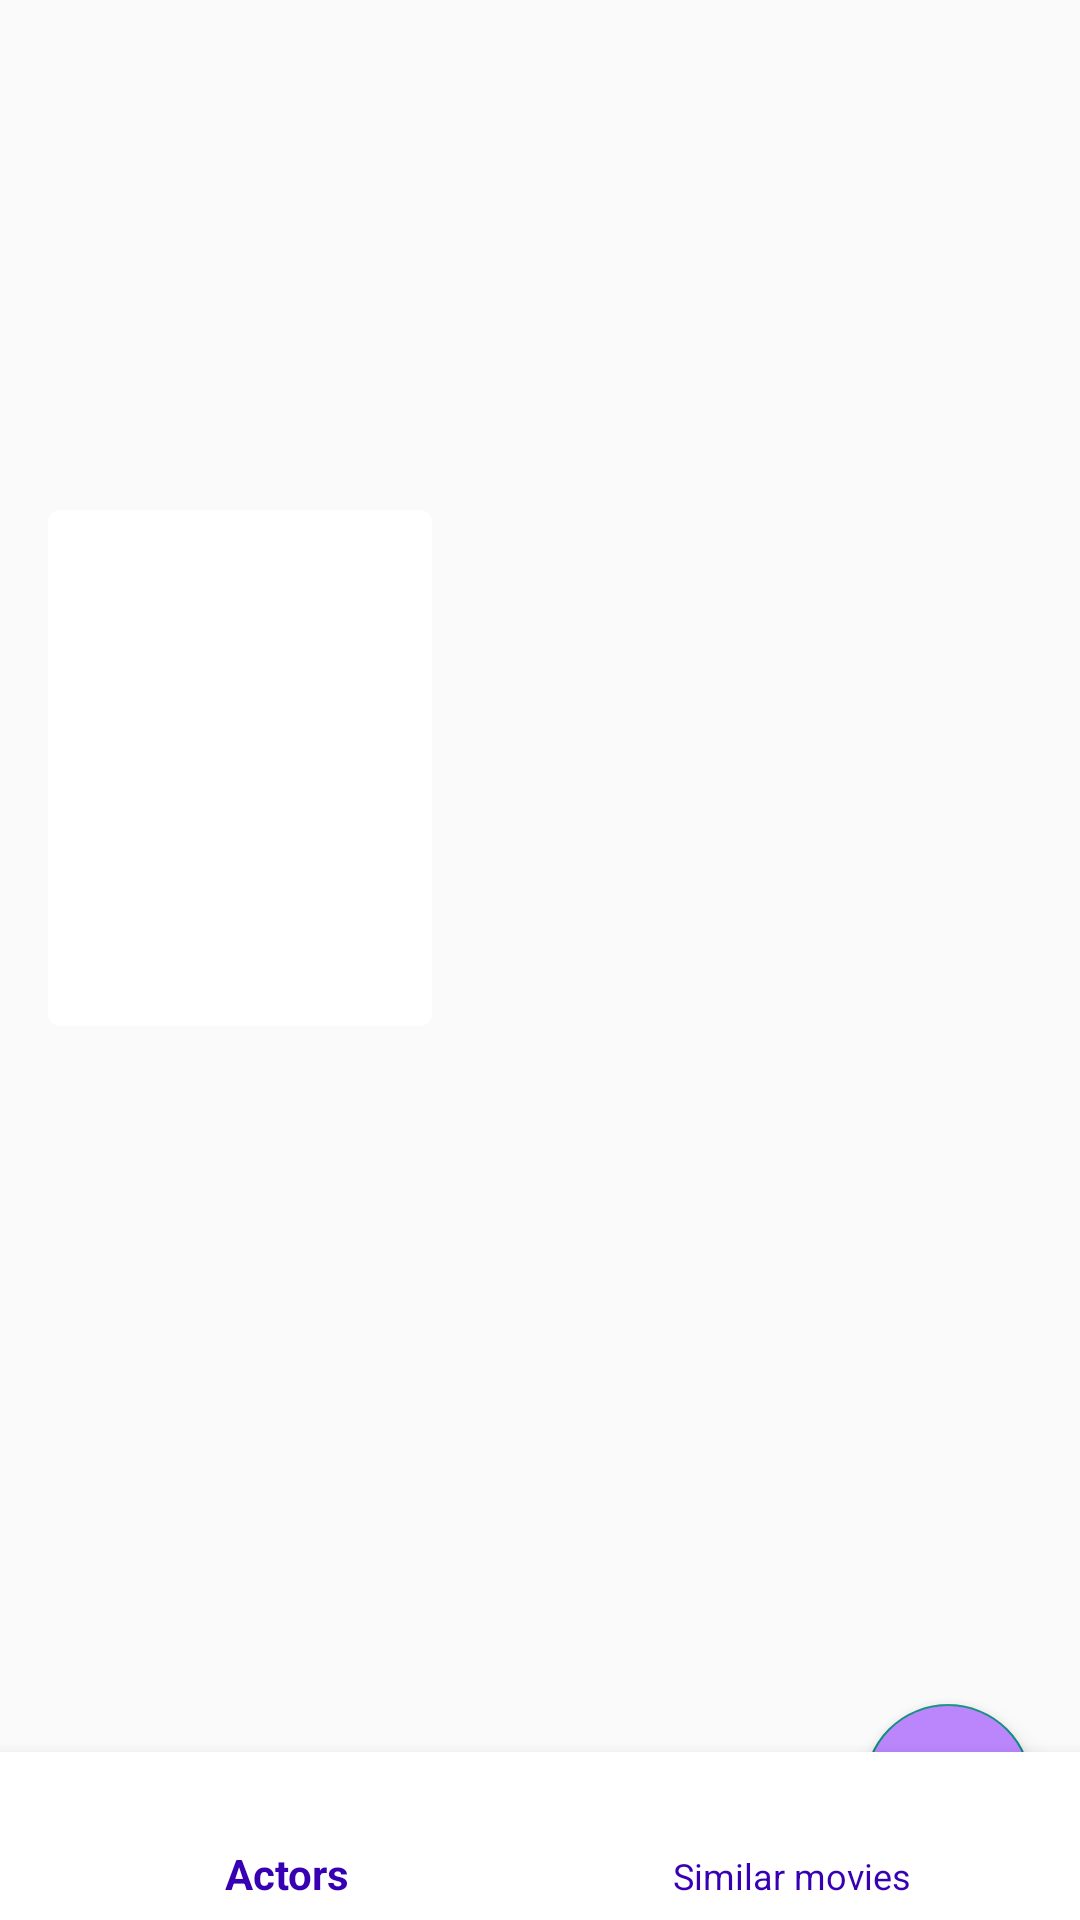

Reconstruct the res/layout file that produces this screen, plus the resources it refers to.
<!-- AndroidManifest.xml: application theme Theme.AppCompat.Light -->
<!-- res/layout/activity_movie_detail.xml -->
<?xml version="1.0" encoding="utf-8"?>
<androidx.constraintlayout.widget.ConstraintLayout xmlns:android="http://schemas.android.com/apk/res/android"
    xmlns:app="http://schemas.android.com/apk/res-auto"
    xmlns:tools="http://schemas.android.com/tools"
    android:layout_width="match_parent"
    android:layout_height="match_parent">

    <androidx.core.widget.NestedScrollView
        android:layout_width="match_parent"
        android:layout_height="match_parent"
        android:fillViewport="true">

        <androidx.constraintlayout.widget.ConstraintLayout
            android:layout_width="match_parent"
            android:layout_height="wrap_content">

            <FrameLayout
                android:id="@+id/detail_container"
                android:layout_width="match_parent"
                android:layout_height="wrap_content"
                app:layout_constraintBottom_toBottomOf="parent"
                app:layout_constraintEnd_toEndOf="parent"
                app:layout_constraintStart_toStartOf="parent"
                app:layout_constraintTop_toBottomOf="@id/movie_overview">

            </FrameLayout>

            <ImageView
                android:id="@+id/movie_backdrop"
                android:layout_width="0dp"
                android:layout_height="0dp"
                app:layout_constraintBottom_toBottomOf="@+id/backdrop_guideline"
                app:layout_constraintEnd_toEndOf="parent"
                app:layout_constraintStart_toStartOf="parent"
                app:layout_constraintTop_toTopOf="parent"
                app:srcCompat="@drawable/backdrop" />

            <TextView
                android:id="@+id/movie_title"
                android:layout_width="0dp"
                android:layout_height="wrap_content"
                android:layout_marginStart="16dp"
                android:layout_marginTop="8dp"
                android:layout_marginEnd="16dp"
                android:textColor="@android:color/black"
                android:textSize="24sp"
                android:textStyle="bold"
                app:layout_constraintEnd_toEndOf="parent"
                app:layout_constraintStart_toEndOf="@+id/movie_poster_card"
                app:layout_constraintTop_toBottomOf="@+id/backdrop_guideline" />

            <TextView
                android:id="@+id/movie_release_date"
                android:layout_width="wrap_content"
                android:layout_height="wrap_content"
                android:textColor="#757575"
                android:textSize="14sp"
                app:layout_constraintStart_toStartOf="@+id/movie_title"
                app:layout_constraintTop_toBottomOf="@+id/movie_title" />

            <TextView
                android:id="@+id/movie_genre"
                android:layout_width="wrap_content"
                android:layout_height="wrap_content"
                android:textColor="#757575"
                android:textSize="14sp"
                app:layout_constraintStart_toStartOf="@id/movie_release_date"
                app:layout_constraintTop_toBottomOf="@id/movie_release_date" />

            <TextView
                android:id="@+id/movie_website"
                android:layout_width="wrap_content"
                android:layout_height="wrap_content"
                android:layout_marginTop="24dp"
                android:textColor="@color/teal_200"
                android:textSize="14sp"
                app:layout_constraintStart_toStartOf="@id/movie_poster_card"
                app:layout_constraintTop_toBottomOf="@id/movie_poster_card" />

            <TextView
                android:id="@+id/movie_overview"
                android:layout_width="match_parent"
                android:layout_height="wrap_content"
                android:layout_marginStart="16dp"
                android:layout_marginTop="16dp"
                android:layout_marginEnd="16dp"
                app:layout_constraintEnd_toEndOf="parent"
                app:layout_constraintStart_toStartOf="parent"
                app:layout_constraintTop_toBottomOf="@+id/movie_poster_title_barrier"
                tools:textSize="16sp" />

            <androidx.cardview.widget.CardView
                android:id="@+id/movie_poster_card"
                android:layout_width="128dp"
                android:layout_height="172dp"
                android:layout_marginStart="16dp"
                android:layout_marginEnd="8dp"
                app:cardCornerRadius="4dp"
                app:layout_constraintBottom_toBottomOf="@+id/backdrop_guideline"
                app:layout_constraintStart_toStartOf="parent"
                app:layout_constraintTop_toBottomOf="@id/backdrop_guideline">

                <ImageView
                    android:id="@+id/movie_poster"
                    android:layout_width="match_parent"
                    android:layout_height="match_parent" />

            </androidx.cardview.widget.CardView>

            <androidx.constraintlayout.widget.Barrier
                android:id="@+id/movie_poster_title_barrier"
                android:layout_width="wrap_content"
                android:layout_height="wrap_content"
                app:barrierDirection="bottom"
                app:constraint_referenced_ids="movie_release_date,movie_poster_card,movie_genre,movie_website"
                tools:layout_editor_absoluteY="379dp" />

            <androidx.constraintlayout.widget.Guideline
                android:id="@+id/backdrop_guideline"
                android:layout_width="wrap_content"
                android:layout_height="wrap_content"
                android:orientation="horizontal"
                app:layout_constraintGuide_percent="0.4" />
        </androidx.constraintlayout.widget.ConstraintLayout>
    </androidx.core.widget.NestedScrollView>

    <com.google.android.material.floatingactionbutton.FloatingActionButton
        android:id="@+id/shareButton"
        android:layout_width="wrap_content"
        android:layout_height="wrap_content"
        android:layout_marginEnd="16dp"
        android:layout_marginBottom="16dp"
        android:backgroundTint="@color/purple_200"
        android:clickable="true"
        android:contentDescription="TODO"
        android:focusable="true"
        android:src="@android:drawable/ic_menu_share"
        android:tint="#FFFFFF"
        app:layout_constraintBottom_toBottomOf="parent"
        app:layout_constraintEnd_toEndOf="parent" />

    <com.google.android.material.bottomnavigation.BottomNavigationView
        android:id="@+id/detail_navigation"
        android:layout_width="match_parent"
        android:layout_height="wrap_content"
        app:layout_constraintBottom_toBottomOf="parent"
        app:layout_constraintEnd_toEndOf="parent"
        app:layout_constraintStart_toStartOf="parent"
        app:layout_constraintTop_toTopOf="parent"
        app:menu="@menu/movie_extra_info"
        app:layout_constraintVertical_bias="1.0"
        app:itemIconTint="@color/purple_500"
        app:itemTextColor="@color/purple_700"
        app:backgroundTint="@color/white"/>
</androidx.constraintlayout.widget.ConstraintLayout>
<!-- resources referenced by this layout -->
<resources>

  <!-- not gathered from this repository: default colours our renderer supplied (Android Studio template values) -->
  <color name="purple_200">#FFBB86FC</color>
  <color name="purple_500">#FF6200EE</color>
  <color name="purple_700">#FF3700B3</color>
  <color name="teal_200">#FF03DAC5</color>
  <color name="white">#FFFFFFFF</color>
</resources>
